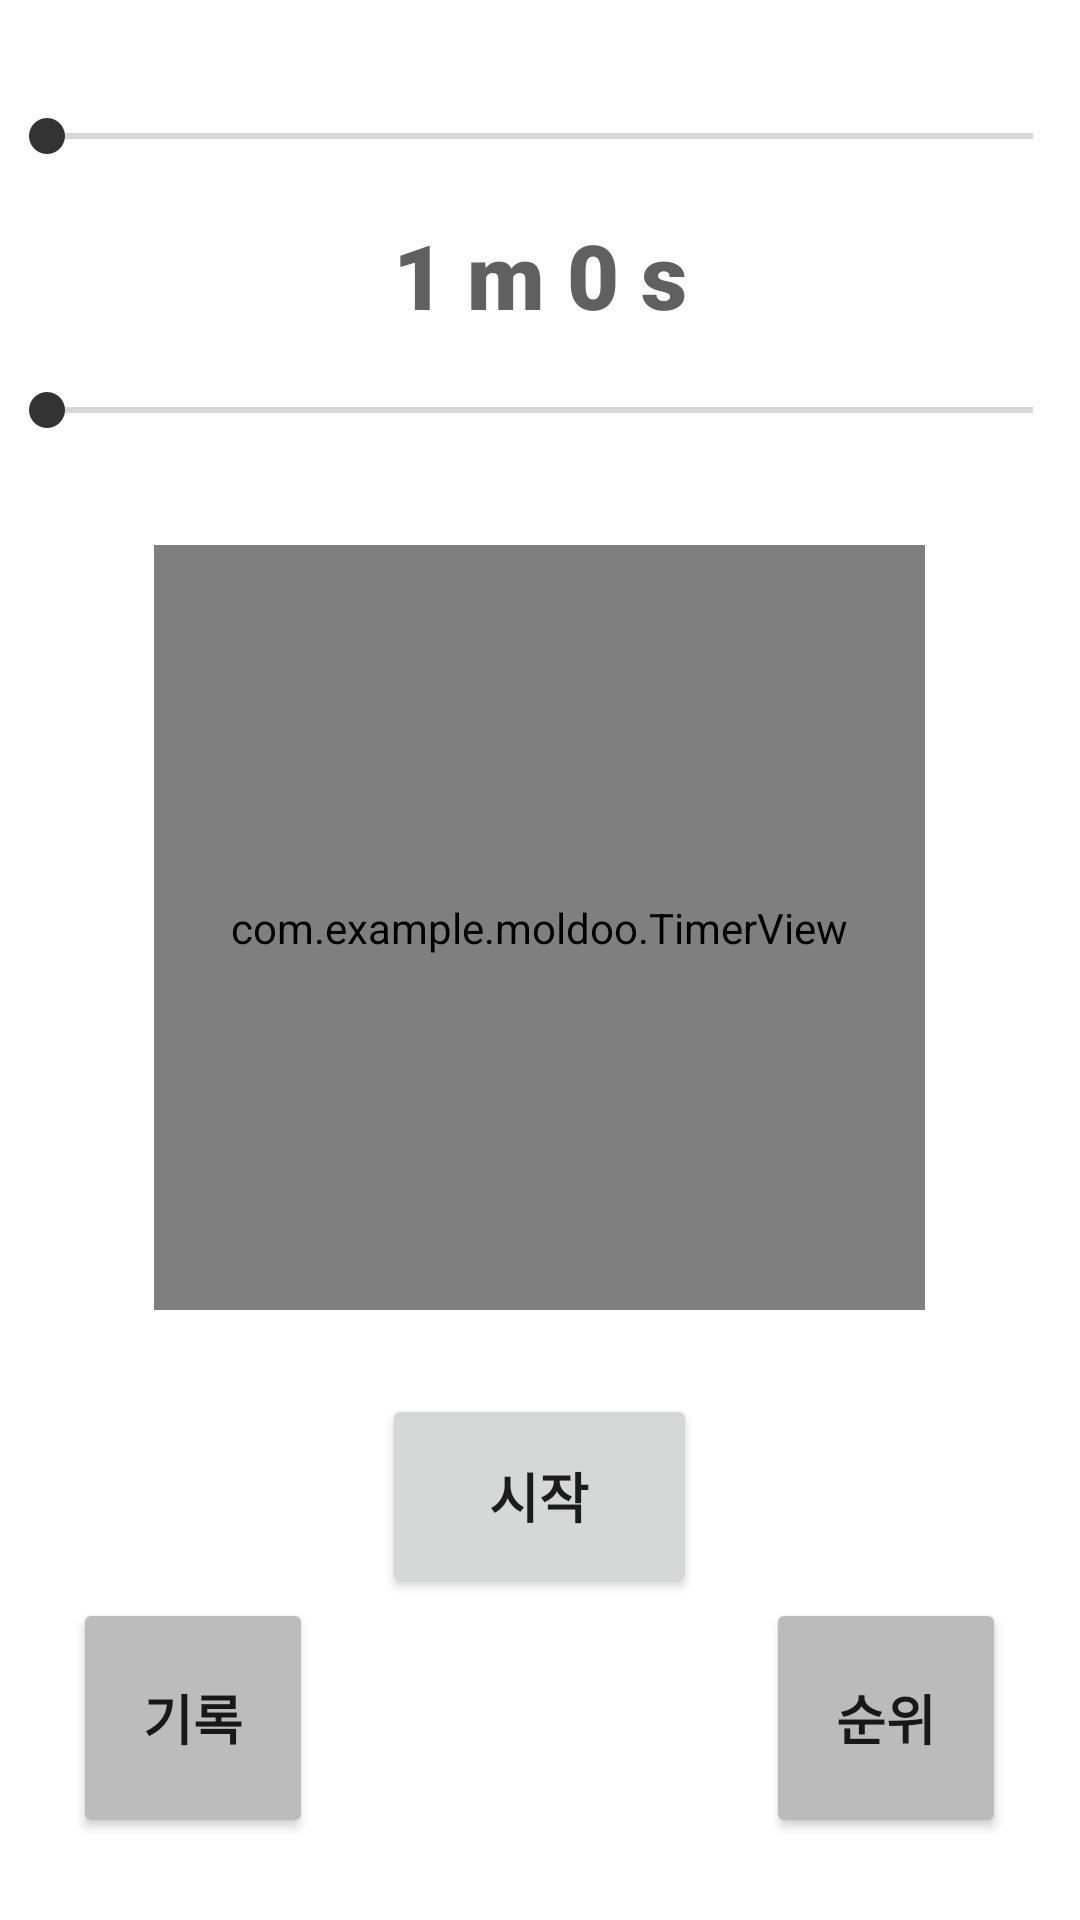

This screen was rendered from an Android layout file. Write that file and the resources it references.
<!-- AndroidManifest.xml: application theme Theme.Moldoo -->
<!-- res/layout/activity_main.xml -->
<?xml version="1.0" encoding="utf-8"?>
<LinearLayout
    xmlns:android="http://schemas.android.com/apk/res/android"
    xmlns:app="http://schemas.android.com/apk/res-auto"
    xmlns:tools="http://schemas.android.com/tools"
    android:layout_width="match_parent"
    android:layout_height="match_parent"
    android:gravity="center"
    android:orientation="vertical"
    android:paddingBottom="@dimen/activity_vertical_margin"
    android:paddingLeft="@dimen/activity_horizontal_margin"
    android:paddingRight="@dimen/activity_horizontal_margin"
    android:paddingTop="@dimen/activity_vertical_margin"
    tools:context=".MainActivity">

    <Space
        android:layout_width="match_parent"
        android:layout_height="29dp" />

    <SeekBar
        android:id="@+id/setMinute"
        android:layout_width="match_parent"
        android:layout_height="wrap_content"
        android:max="60" />

    <Space
        android:layout_width="match_parent"
        android:layout_height="17dp" />

    <TextView
        android:id="@+id/durationView"
        android:layout_width="wrap_content"
        android:layout_height="wrap_content"
        android:layout_marginBottom="16dp"
        android:fontFamily="sans-serif-black"
        android:text="1 m 0 s"
        android:textColor="#606060"
        android:textSize="30dp"
        app:layout_constraintBottom_toTopOf="@+id/setBar"
        app:layout_constraintEnd_toEndOf="parent"
        app:layout_constraintStart_toStartOf="parent" />

    <SeekBar
        android:id="@+id/setSecond"
        android:layout_width="match_parent"
        android:layout_height="wrap_content"
        android:max="59"/>

    <Space
        android:layout_width="match_parent"
        android:layout_height="36dp" />

    <com.example.moldoo.TimerView
        android:id="@+id/timer"
        android:layout_width="257dp"
        android:layout_height="255dp"
        app:circleColor="@color/timer_circle" />

    <Space
        android:layout_width="match_parent"
        android:layout_height="28dp" />

    <Button
        android:id="@+id/btn_timer_start"
        android:layout_width="105dp"
        android:layout_height="68dp"
        android:layout_marginTop="@dimen/activity_vertical_margin"
        android:fontFamily="sans-serif-black"
        android:text="@string/timer_start"
        android:textSize="18sp"
        app:cornerRadius="50dp" />

    <LinearLayout
        android:layout_width="311dp"
        android:layout_height="83dp"
        android:orientation="horizontal">

        <Button
            android:id="@+id/btn_record"
            android:layout_width="80dp"
            android:layout_height="80dp"
            android:backgroundTint="#BCBCBC"
            android:fontFamily="sans-serif-black"
            android:text="기록"
            android:textSize="18sp"
            app:cornerRadius="50sp" />

        <Space
            android:layout_width="wrap_content"
            android:layout_height="wrap_content"
            android:layout_weight="1" />

        <Button
            android:id="@+id/btn_rank"
            android:layout_width="80dp"
            android:layout_height="80dp"
            android:backgroundTint="#BBBBBB"
            android:fontFamily="sans-serif-black"
            android:text="순위"
            android:textSize="18sp"
            app:cornerRadius="50sp" />
    </LinearLayout>

    <Space
        android:layout_width="match_parent"
        android:layout_height="17dp" />

</LinearLayout>
<!-- resources referenced by this layout -->
<resources>
  <color name="timer_circle">#8A8A8A</color>
  <string name="timer_start">시작</string>
  <style name="Theme.Moldoo" parent="Theme.MaterialComponents.DayNight.DarkActionBar">
          
          <item name="colorPrimary">@color/timer_circle</item>
          <item name="colorPrimaryVariant">@color/timer_circle</item>
          <item name="colorOnPrimary">@color/white</item>
          
          <item name="colorSecondary">@color/black</item>
          <item name="colorSecondaryVariant">@color/black</item>
          <item name="colorOnSecondary">@color/black</item>
          
          <item name="android:statusBarColor">?attr/colorPrimaryVariant</item>
          
      </style>
  <color name="white">#FFFFFFFF</color>
  <color name="black">#333333</color>
</resources>
